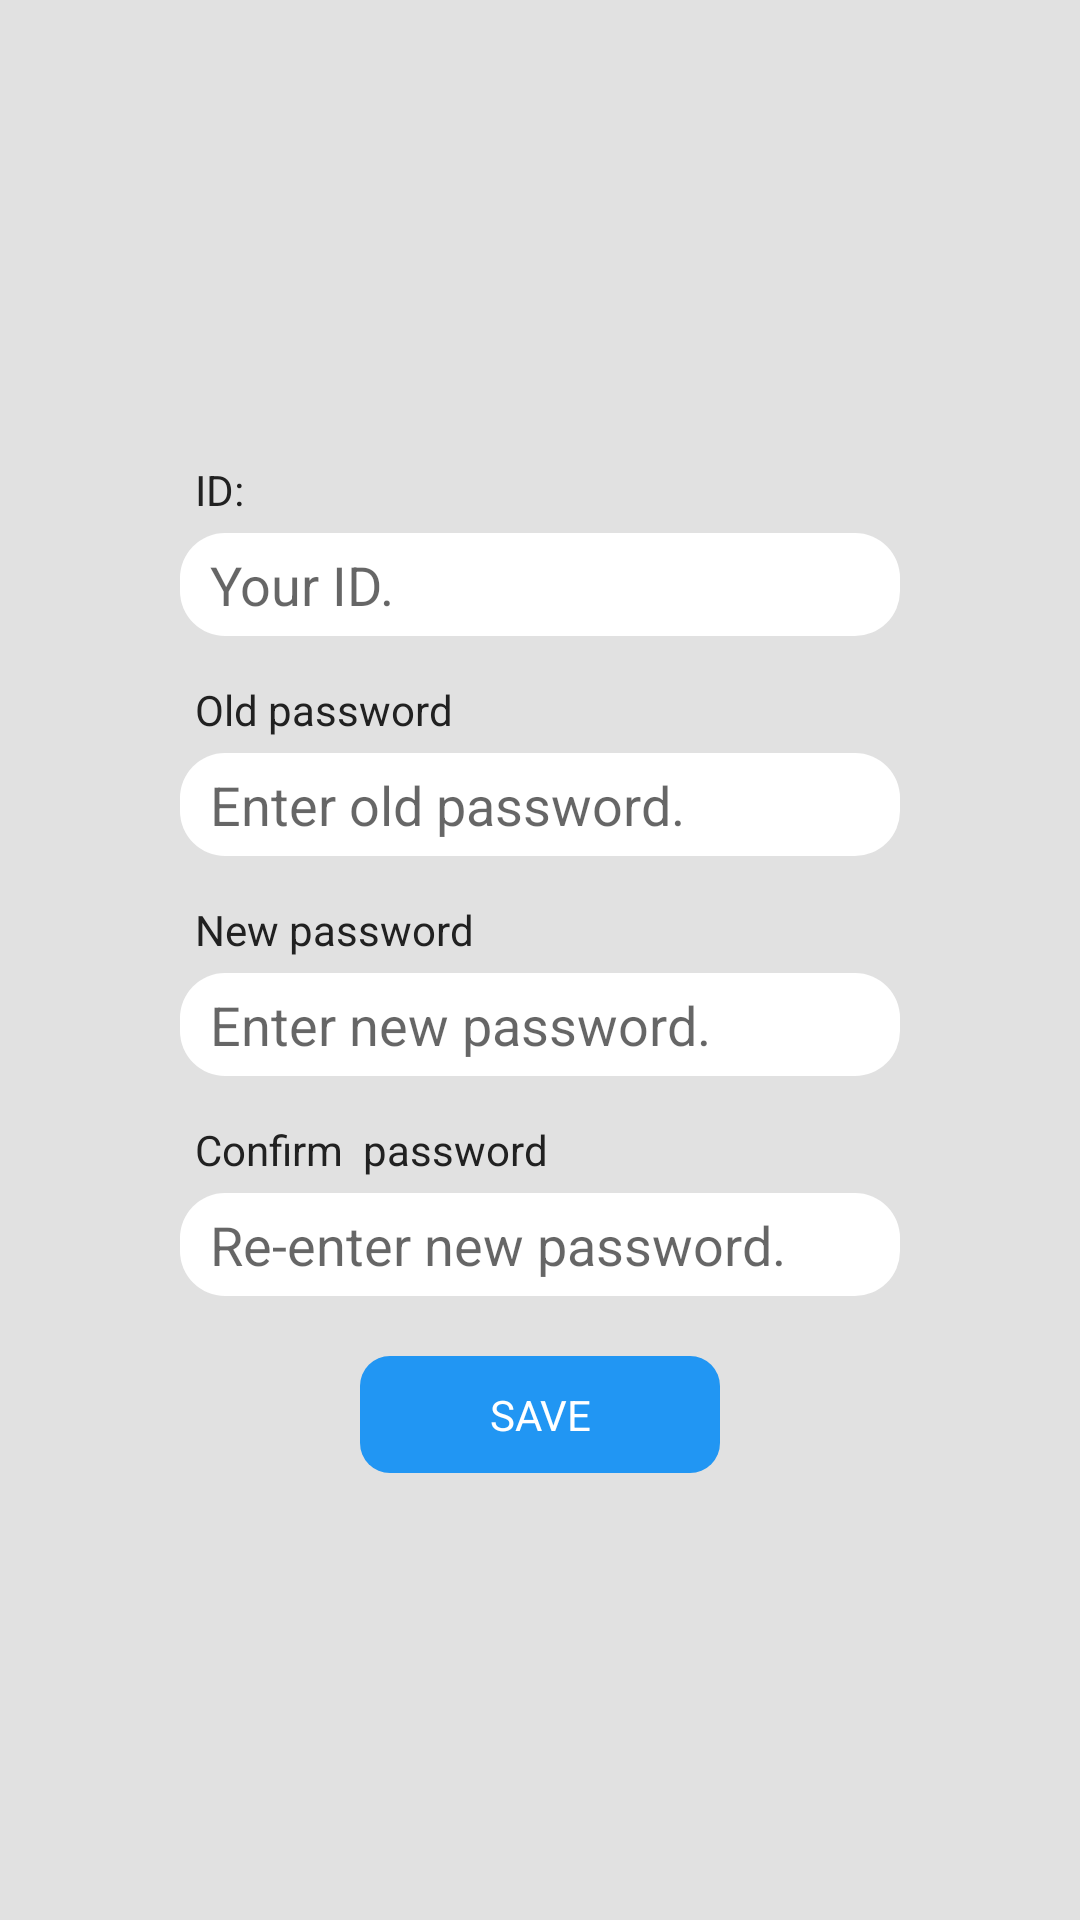

Write the Android layout XML for this screen, with the resource values it uses.
<!-- AndroidManifest.xml: application theme AppTheme -->
<!-- res/layout/activity_edit_password.xml -->
<?xml version="1.0" encoding="utf-8"?>
<ScrollView xmlns:android="http://schemas.android.com/apk/res/android"
    xmlns:app="http://schemas.android.com/apk/res-auto"
    xmlns:tools="http://schemas.android.com/tools"
    android:layout_width="match_parent"
    android:layout_height="match_parent"
    tools:context=".LoginSignUp.editPassword">

    <LinearLayout
        android:layout_width="wrap_content"
        android:layout_height="wrap_content"
        android:layout_gravity="center"
        android:orientation="vertical">

        <TextView
            style="@style/EditTextTitle"
            android:text="ID:" />

        <EditText
            android:id="@+id/ChangePassword_ID"
            style="@style/EditTextStyle"
            android:hint="Your ID."
            android:enabled="false"
            android:inputType="none"/>

        <TextView
            style="@style/EditTextTitle"
            android:text="Old password" />

        <EditText
            android:id="@+id/ChangePassword_OldPass"
            style="@style/EditTextStyle"
            android:hint="Enter old password."
            android:inputType="textVisiblePassword|numberPassword" />

        <TextView
            style="@style/EditTextTitle"
            android:text="New password" />

        <EditText
            android:id="@+id/ChangePassword_NewPass"
            style="@style/EditTextStyle"
            android:hint="Enter new password."
            android:inputType="numberPassword" />

        <TextView
            style="@style/EditTextTitle"
            android:text="Confirm  password" />

        <EditText
            android:id="@+id/ChangePassword_Confirm"
            style="@style/EditTextStyle"
            android:hint="Re-enter new password."
            android:inputType="numberPassword" />

        <Button
            android:id="@+id/ChangePassword_Save"
            style="@style/Button"
            android:text="Save" />
    </LinearLayout>

</ScrollView>
<!-- resources referenced by this layout -->
<resources>
  <style name="Button" parent="@android:style/Widget.Button">
          <item name="android:layout_gravity">center</item>
          <item name="android:layout_width">120dp</item>
          <item name="android:layout_height">wrap_content</item>
          <item name="android:layout_marginTop">10dp</item>
          <item name="android:padding">10dp</item>
          <item name="android:background">@drawable/button_roundedcorners</item>
          <item name="android:textColor">@color/white</item>
          <item name="android:gravity">center</item>
          <item name="android:textAllCaps">true</item>
      </style>
  <style name="EditTextStyle" parent="@android:style/Widget.EditText">
          <item name="android:background">@drawable/edittext_roundedcorners</item>
          <item name="android:paddingLeft">10dp</item>
          <item name="android:paddingRight">10dp</item>
          <item name="android:paddingTop">5dp</item>
          <item name="android:paddingBottom">5dp</item>
          <item name="android:layout_marginBottom">10dp</item>
          <item name="android:layout_width">240dp</item>
          <item name="android:layout_height">wrap_content</item>
          <item name="android:ems">10</item>
          <item name="android:gravity">top</item>
      </style>
  <style name="EditTextTitle" parent="@android:style/Widget.TextView">
          <item name="android:layout_margin">5dp</item>
          <item name="android:layout_height">wrap_content</item>
          <item name="android:layout_width">wrap_content</item>
      </style>
  <style name="AppTheme" parent="Theme.AppCompat.Light.NoActionBar">
          
          <item name="colorPrimary">@color/colorPrimary</item>
          <item name="colorPrimaryDark">@color/colorPrimaryDark</item>
          <item name="colorAccent">@color/colorAccent</item>
          <item name="android:textColorPrimary">@color/primaryText</item>
          <item name="buttonStyle">@style/Button</item>
          <item name="android:windowBackground">@color/background</item>
          <item name="android:textColor">#212121</item>
          <item name="android:editTextPreferenceStyle">@style/EditTextStyle</item>
          <item name="editTextStyle">@style/EditTextStyle</item>
      </style>
  <!-- drawable button_roundedcorners (drawable) -->
  <?xml version="1.0" encoding="utf-8"?>
  <selector xmlns:android="http://schemas.android.com/apk/res/android">
  
      <item>
          <shape android:shape="rectangle">
              <corners android:radius="10dp" />
              <solid android:color="@color/colorPrimary" />
          </shape>
      </item>
  
  </selector>
  <color name="white">#FFFFFF</color>
  <!-- drawable edittext_roundedcorners (drawable) -->
  <?xml version="1.0" encoding="utf-8"?>
  <selector xmlns:android="http://schemas.android.com/apk/res/android" >
  
      <item>
          <shape android:shape="rectangle" android:padding="10dp">
              <corners android:radius="15dp" />
              <solid android:color="#FFFFFF"/>
          </shape>
      </item>
  
  </selector>
  <color name="colorPrimary">#2196F3</color>
  <color name="colorPrimaryDark">#1976D2</color>
  <color name="colorAccent">#FF5252</color>
  <color name="primaryText">#212121</color>
  <color name="background">#e1e1e1</color>
</resources>
